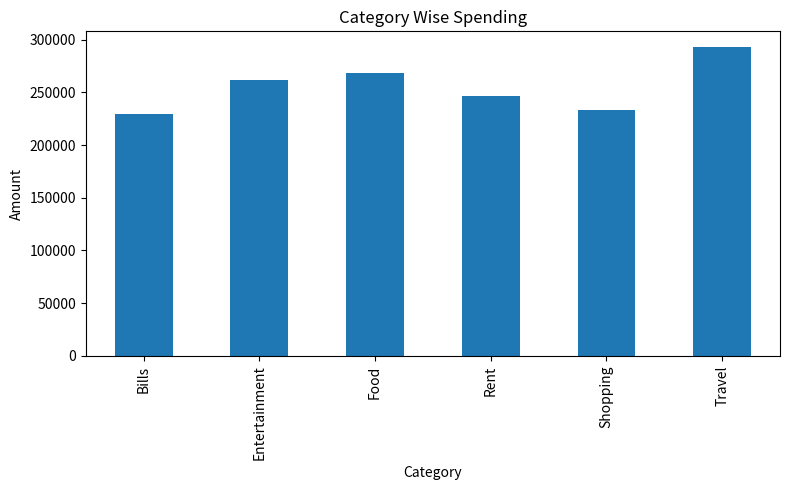
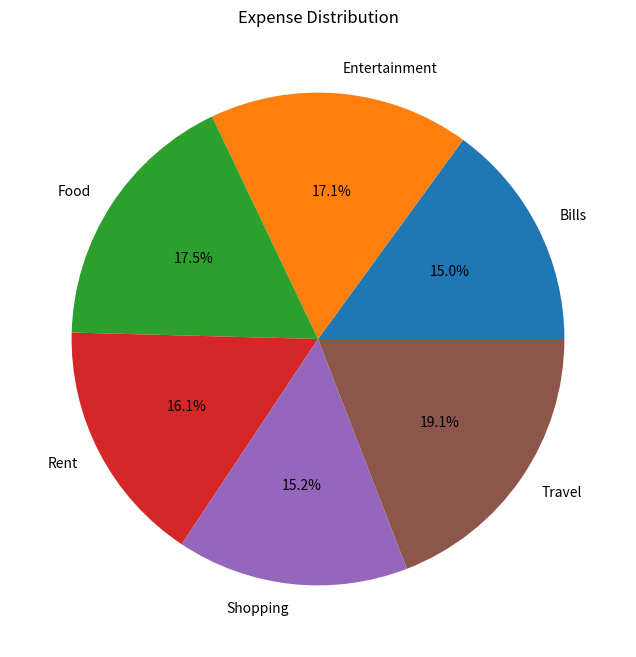
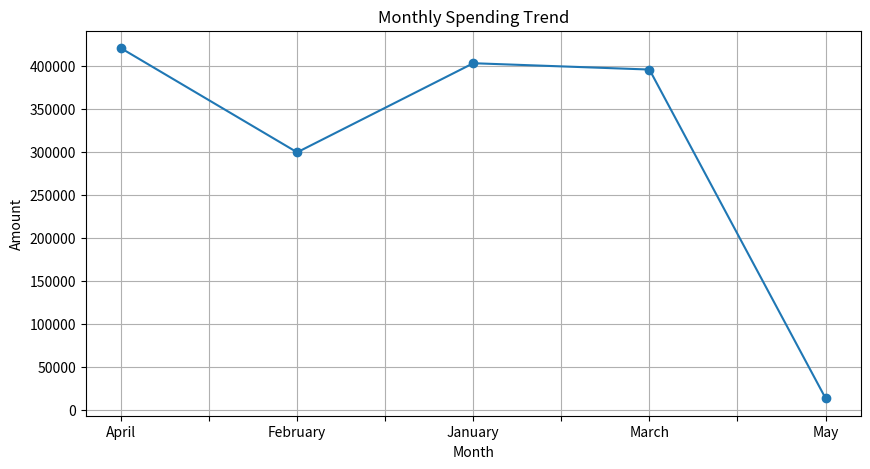

Here is the Python script that generated these plots, in order:
import pandas as pd
import numpy as np
import random
from datetime import datetime, timedelta
import matplotlib.pyplot as plt
import seaborn as sns

# -----------------------------
# Generate Synthetic Dataset
# -----------------------------

categories = ['Food', 'Travel', 'Rent', 'Shopping', 'Entertainment', 'Bills']
payment_methods = ['UPI', 'Cash', 'Card']

data = []

start_date = datetime(2025, 1, 1)

for i in range(300):
    date = start_date + timedelta(days=random.randint(0, 120))

    category = random.choice(categories)

    amount = round(random.uniform(100, 10000), 2)

    payment = random.choice(payment_methods)

    data.append([date, category, amount, payment])

df = pd.DataFrame(data, columns=['Date', 'Category', 'Amount', 'Payment_Method'])

# Save Dataset
df.to_csv('expenses.csv', index=False)

print("Dataset Created Successfully")

# -----------------------------
# Data Cleaning
# -----------------------------

df.drop_duplicates(inplace=True)

df['Date'] = pd.to_datetime(df['Date'])

df['Month'] = df['Date'].dt.month_name()

# -----------------------------
# Category Analysis
# -----------------------------

category_spending = df.groupby('Category')['Amount'].sum()

print("\nCategory Wise Spending")
print(category_spending)

# -----------------------------
# Monthly Trend
# -----------------------------

monthly_spending = df.groupby('Month')['Amount'].sum()

print("\nMonthly Spending")
print(monthly_spending)

# -----------------------------
# Overspending Detection
# -----------------------------

threshold = 8000

high_expenses = df[df['Amount'] > threshold]

print("\nHigh Expenses")
print(high_expenses)

# -----------------------------
# Visualization
# -----------------------------

plt.figure(figsize=(8,5))
category_spending.plot(kind='bar')
plt.title("Category Wise Spending")
plt.xlabel("Category")
plt.ylabel("Amount")
plt.tight_layout()
plt.savefig("category_spending.png")
plt.show()

plt.figure(figsize=(8,8))
category_spending.plot(kind='pie', autopct='%1.1f%%')
plt.title("Expense Distribution")
plt.ylabel("")
plt.savefig("expense_distribution.png")
plt.show()

plt.figure(figsize=(10,5))
monthly_spending.plot(kind='line', marker='o')
plt.title("Monthly Spending Trend")
plt.xlabel("Month")
plt.ylabel("Amount")
plt.grid(True)
plt.savefig("monthly_trend.png")
plt.show()

# -----------------------------
# Insights
# -----------------------------

highest_category = category_spending.idxmax()

print(f"\nHighest Spending Category: {highest_category}")

average_spending = df['Amount'].mean()

print(f"Average Expense: ₹{average_spending:.2f}")
